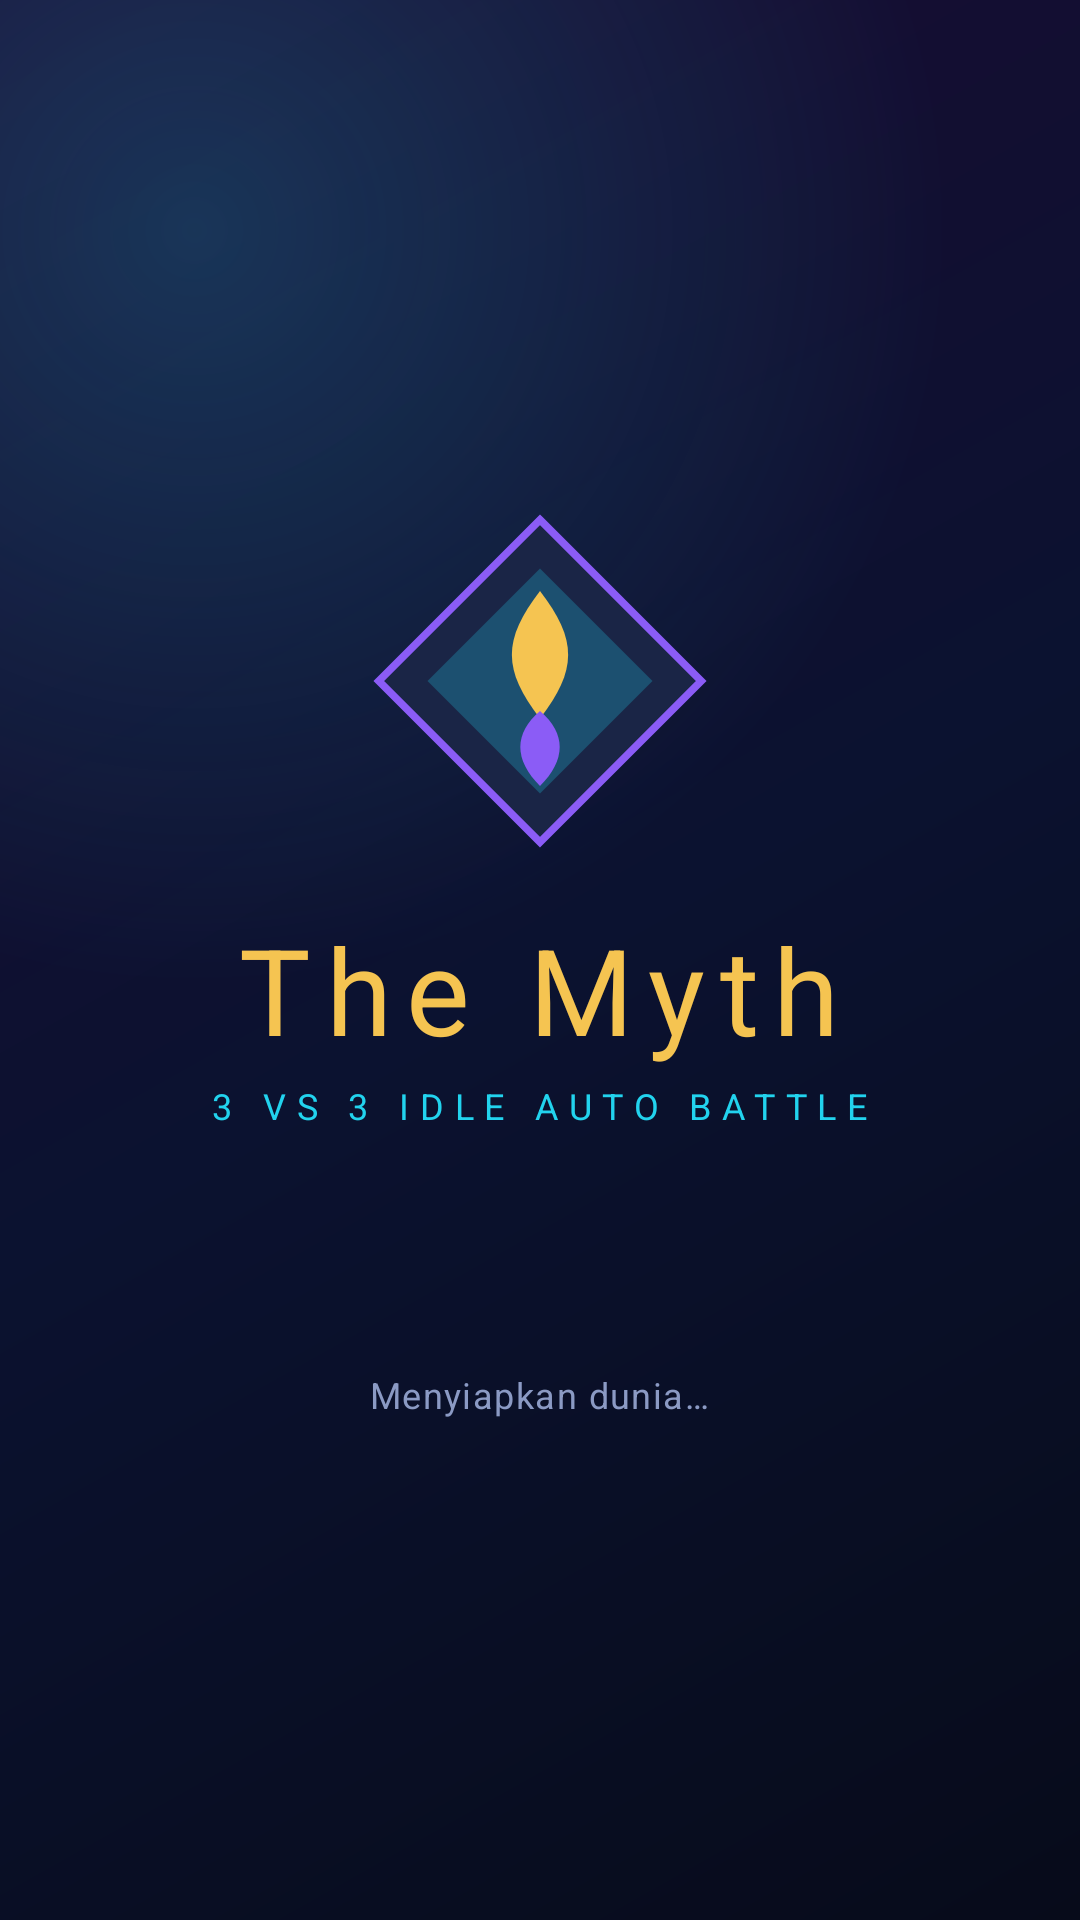

Reconstruct the res/layout file that produces this screen, plus the resources it refers to.
<!-- AndroidManifest.xml: activity theme Theme.TheMyth.Splash -->
<!-- res/layout/activity_splash.xml -->
<?xml version="1.0" encoding="utf-8"?>
<androidx.constraintlayout.widget.ConstraintLayout xmlns:android="http://schemas.android.com/apk/res/android"
    xmlns:app="http://schemas.android.com/apk/res-auto"
    android:id="@+id/splashRoot"
    android:layout_width="match_parent"
    android:layout_height="match_parent"
    android:background="@drawable/bg_gradient">

    <LinearLayout
        android:layout_width="wrap_content"
        android:layout_height="wrap_content"
        android:gravity="center_horizontal"
        android:orientation="vertical"
        android:padding="24dp"
        app:layout_constraintBottom_toBottomOf="parent"
        app:layout_constraintEnd_toEndOf="parent"
        app:layout_constraintStart_toStartOf="parent"
        app:layout_constraintTop_toTopOf="parent">

        <ImageView
            android:id="@+id/imgEmblem"
            android:layout_width="120dp"
            android:layout_height="120dp"
            android:contentDescription="@string/app_name"
            android:src="@drawable/ic_myth_emblem" />

        <TextView
            android:layout_width="wrap_content"
            android:layout_height="wrap_content"
            android:layout_marginTop="16dp"
            android:text="@string/app_name"
            android:textAppearance="@style/TextAppearance.TheMyth.Hero" />

        <TextView
            android:layout_width="wrap_content"
            android:layout_height="wrap_content"
            android:layout_marginTop="4dp"
            android:letterSpacing="0.3"
            android:text="@string/splash_tagline"
            android:textAppearance="@style/TextAppearance.TheMyth.Caption"
            android:textColor="@color/cyan" />

        <ProgressBar
            android:id="@+id/progressSplash"
            android:layout_width="32dp"
            android:layout_height="32dp"
            android:layout_marginTop="36dp"
            android:indeterminateTint="@color/cyan" />

        <TextView
            android:id="@+id/tvSplashStatus"
            android:layout_width="wrap_content"
            android:layout_height="wrap_content"
            android:layout_marginTop="12dp"
            android:text="@string/splash_preparing"
            android:textAppearance="@style/TextAppearance.TheMyth.Caption" />

        <androidx.appcompat.widget.AppCompatButton
            android:id="@+id/btnSplashRetry"
            style="@style/Widget.TheMyth.Button.Secondary"
            android:layout_width="wrap_content"
            android:layout_height="wrap_content"
            android:layout_marginTop="16dp"
            android:paddingStart="24dp"
            android:paddingEnd="24dp"
            android:text="@string/splash_retry"
            android:visibility="gone" />
    </LinearLayout>

    <TextView
        android:id="@+id/tvVersion"
        android:layout_width="wrap_content"
        android:layout_height="wrap_content"
        android:layout_marginEnd="20dp"
        android:layout_marginBottom="16dp"
        android:textAppearance="@style/TextAppearance.TheMyth.Caption"
        app:layout_constraintBottom_toBottomOf="parent"
        app:layout_constraintEnd_toEndOf="parent" />

</androidx.constraintlayout.widget.ConstraintLayout>
<!-- resources referenced by this layout -->
<resources>
  <color name="cyan">#22D3EE</color>
  <!-- drawable ic_myth_emblem (drawable) -->
  <?xml version="1.0" encoding="utf-8"?>
  <vector xmlns:android="http://schemas.android.com/apk/res/android"
      android:width="96dp"
      android:height="96dp"
      android:viewportWidth="96"
      android:viewportHeight="96">
      <path
          android:fillColor="#1A2546"
          android:pathData="M48,5 L91,48 L48,91 L5,48 Z"
          android:strokeColor="#8B5CF6"
          android:strokeWidth="2" />
      <path
          android:fillAlpha="0.25"
          android:fillColor="#22D3EE"
          android:pathData="M48,18 L78,48 L48,78 L18,48 Z" />
      <path
          android:fillColor="#F5C451"
          android:pathData="M48,24 C58,37 58,45 48,58 C38,45 38,37 48,24 Z" />
      <path
          android:fillColor="#8B5CF6"
          android:pathData="M48,56 C55,62 55,69 48,76 C41,69 41,62 48,56 Z" />
  </vector>
  <string name="app_name">The Myth</string>
  <string name="splash_preparing">Menyiapkan dunia…</string>
  <string name="splash_retry">Coba Lagi</string>
  <string name="splash_tagline">3 VS 3 IDLE AUTO BATTLE</string>
  <style name="TextAppearance.TheMyth.Caption" parent="TextAppearance.AppCompat.Caption">
          <item name="android:textColor">@color/text_muted</item>
          <item name="android:textSize">12sp</item>
          <item name="android:letterSpacing">0.04</item>
      </style>
  <style name="TextAppearance.TheMyth.Hero" parent="TextAppearance.AppCompat.Display1">
          <item name="android:textColor">@color/gold</item>
          <item name="android:textSize">40sp</item>
          <item name="android:letterSpacing">0.12</item>
          <item name="android:fontFamily">sans-serif-medium</item>
      </style>
  <style name="Widget.TheMyth.Button.Secondary" parent="Widget.AppCompat.Button">
          <item name="android:background">@drawable/bg_button_secondary</item>
          <item name="android:textColor">@color/text_primary</item>
          <item name="android:textAllCaps">false</item>
          <item name="android:textSize">15sp</item>
          <item name="android:fontFamily">sans-serif-medium</item>
          <item name="android:minHeight">52dp</item>
          <item name="android:stateListAnimator">@null</item>
      </style>
  <style name="Theme.TheMyth.Splash" parent="Theme.TheMyth">
          <item name="android:windowBackground">@drawable/bg_gradient</item>
          <item name="android:windowFullscreen">true</item>
      </style>
  <color name="text_muted">#8B9AC4</color>
  <color name="gold">#F5C451</color>
  <!-- drawable bg_button_secondary (drawable) -->
  <?xml version="1.0" encoding="utf-8"?>
  <ripple xmlns:android="http://schemas.android.com/apk/res/android"
      android:color="#3322D3EE">
      <item>
          <shape android:shape="rectangle">
              <solid android:color="#121C3A" />
              <corners android:radius="14dp" />
              <stroke
                  android:width="1dp"
                  android:color="@color/cyan_dim" />
          </shape>
      </item>
  </ripple>
  <color name="text_primary">#E6ECFF</color>
  <color name="cyan_dim">#0E7490</color>
  <color name="purple">#8B5CF6</color>
  <color name="purple_dark">#5B21B6</color>
  <color name="bg_deep">#070B1A</color>
  <color name="bg_panel">#101A33</color>
</resources>
